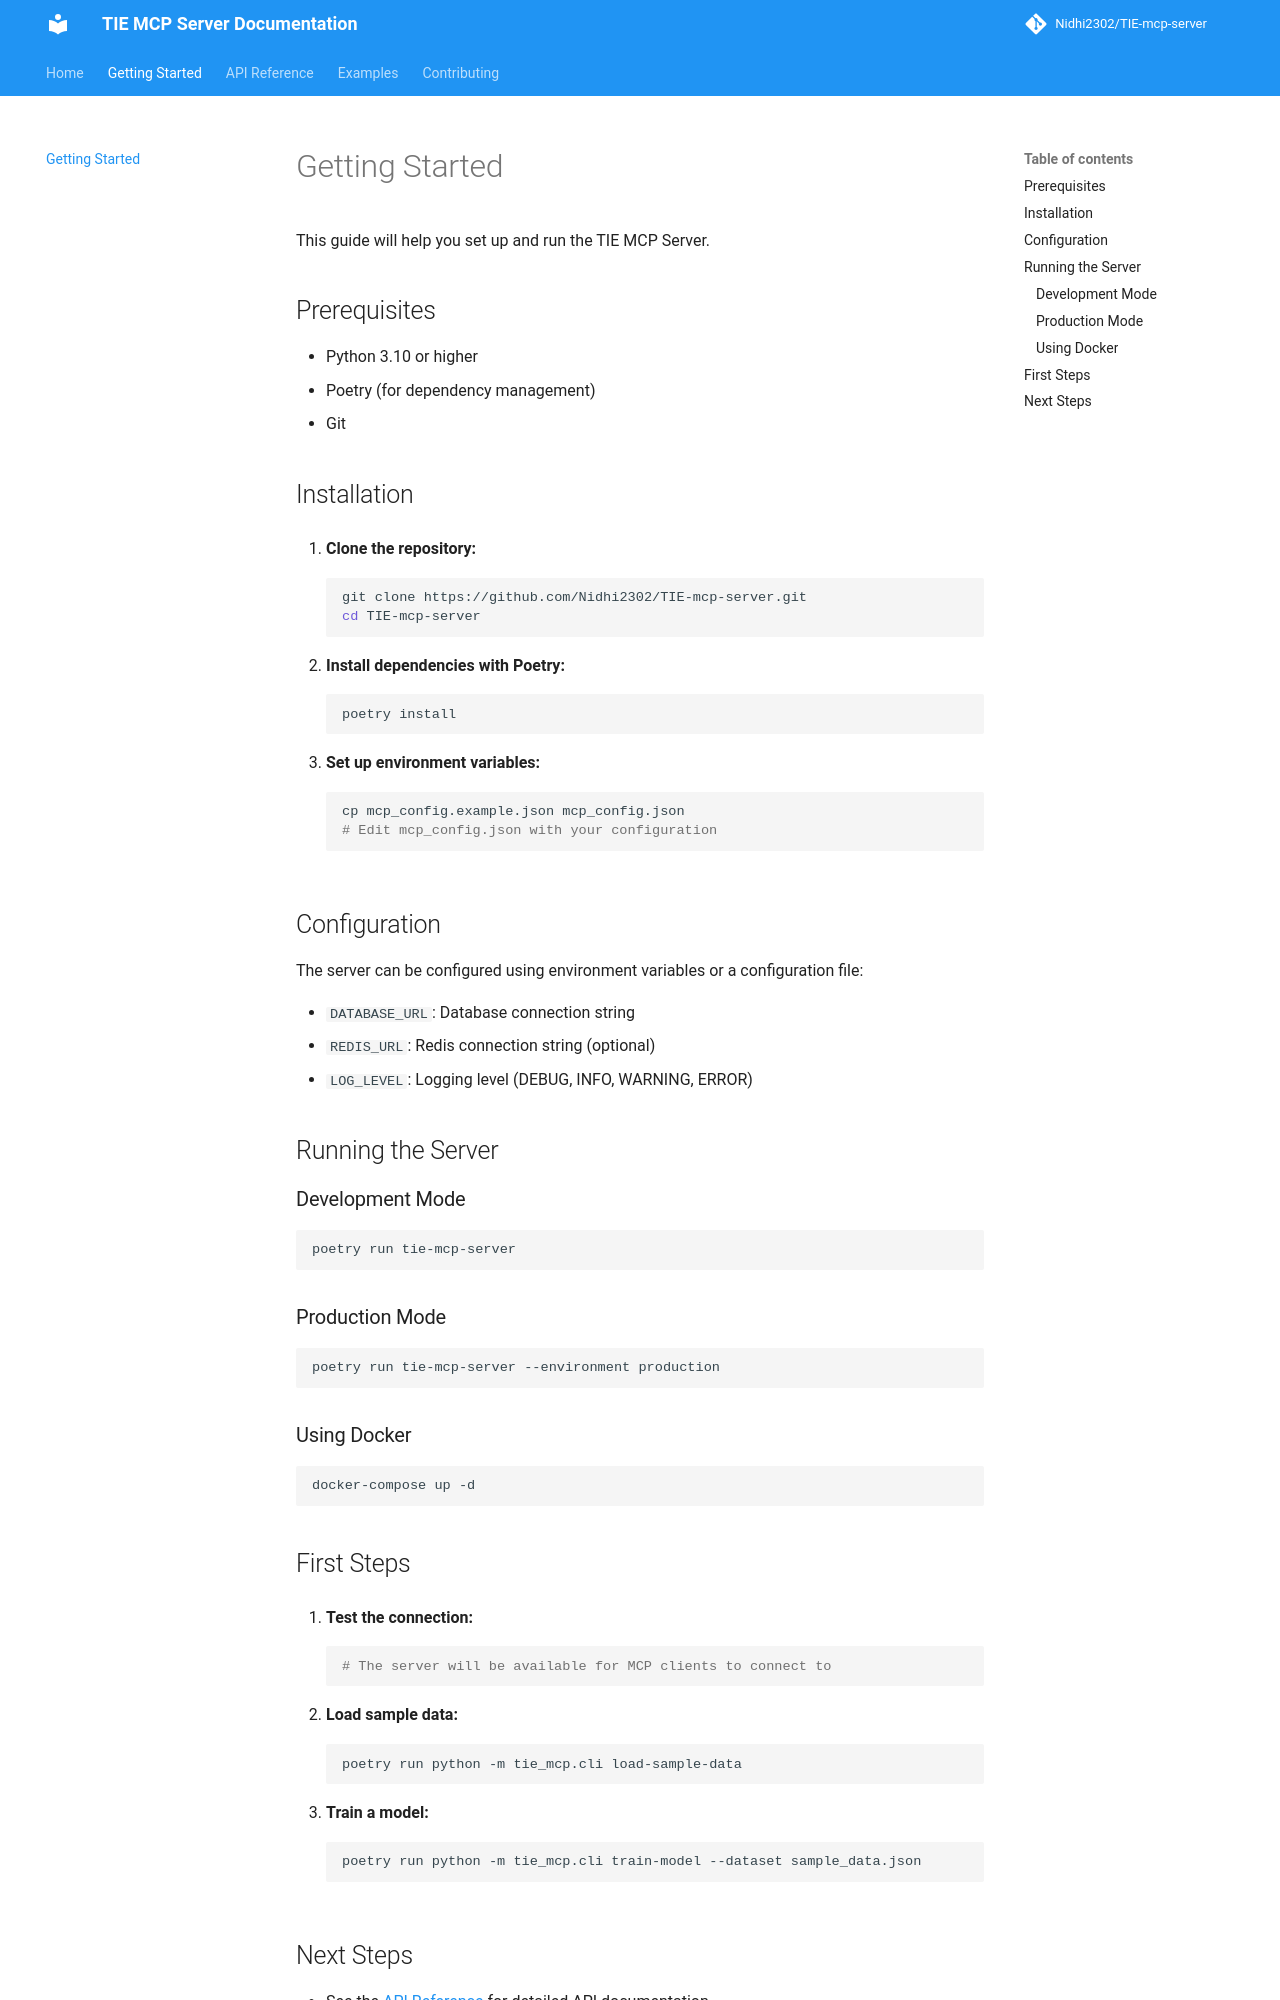

repository: Nidhi2302/TIE-mcp-server · page: getting-started/index.html · generator: mkdocs

# Getting Started

This guide will help you set up and run the TIE MCP Server.

## Prerequisites

- Python 3.10 or higher
- Poetry (for dependency management)
- Git

## Installation

1. **Clone the repository:**
   ```bash
   git clone https://github.com/Nidhi2302/TIE-mcp-server.git
   cd TIE-mcp-server
   ```

2. **Install dependencies with Poetry:**
   ```bash
   poetry install
   ```

3. **Set up environment variables:**
   ```bash
   cp mcp_config.example.json mcp_config.json
   # Edit mcp_config.json with your configuration
   ```

## Configuration

The server can be configured using environment variables or a configuration file:

- `DATABASE_URL`: Database connection string
- `REDIS_URL`: Redis connection string (optional)
- `LOG_LEVEL`: Logging level (DEBUG, INFO, WARNING, ERROR)

## Running the Server

### Development Mode

```bash
poetry run tie-mcp-server
```

### Production Mode

```bash
poetry run tie-mcp-server --environment production
```

### Using Docker

```bash
docker-compose up -d
```

## First Steps

1. **Test the connection:**
   ```bash
   # The server will be available for MCP clients to connect to
   ```

2. **Load sample data:**
   ```bash
   poetry run python -m tie_mcp.cli load-sample-data
   ```

3. **Train a model:**
   ```bash
   poetry run python -m tie_mcp.cli train-model --dataset sample_data.json
   ```
